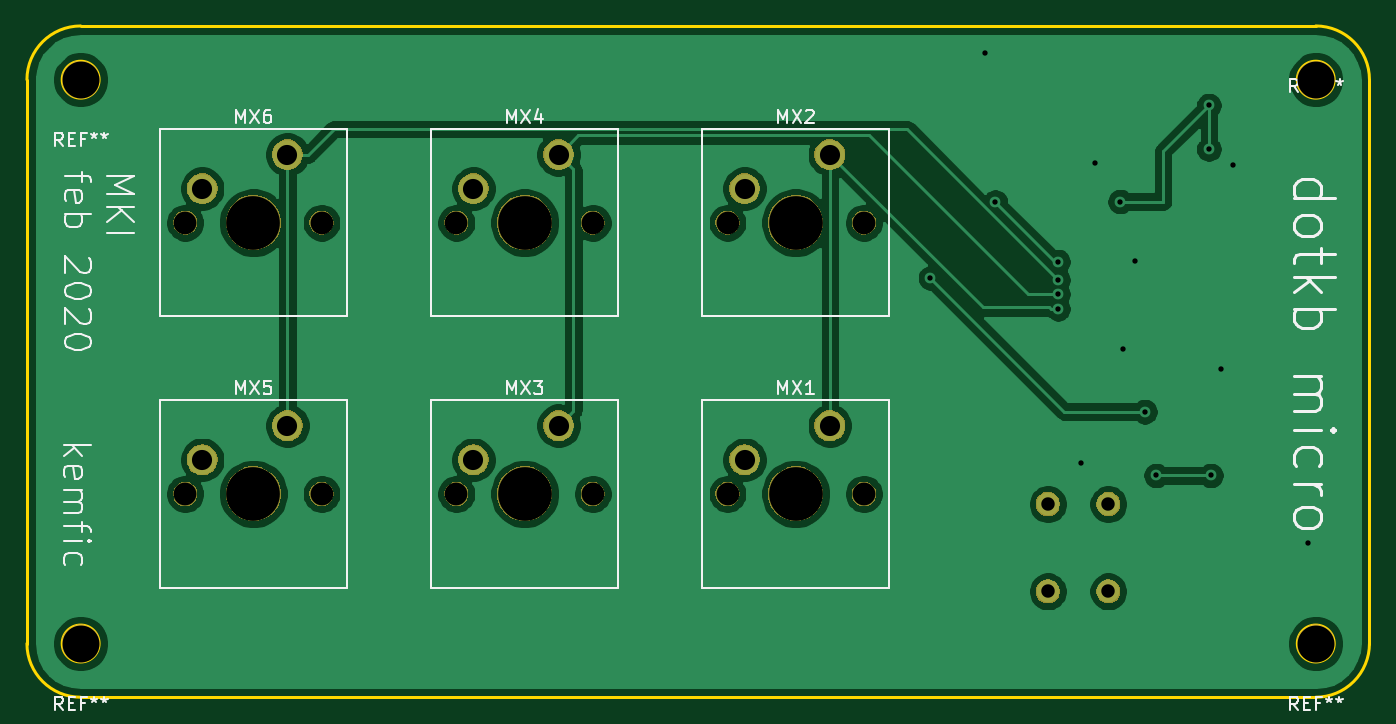
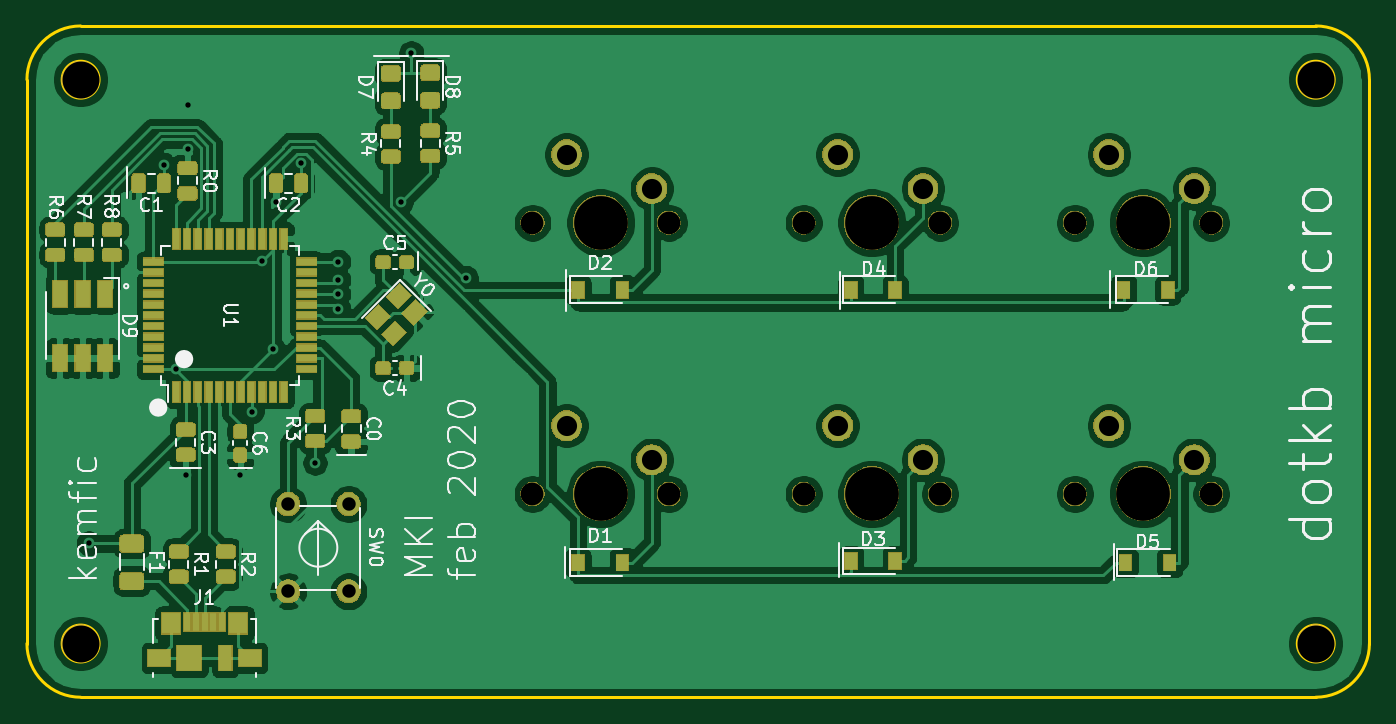
Circuit board: 11 layer files. Board 100.0 x 50.0 mm.
- bottom_copper: dotkb_micro-B_Cu.gbr (241099 bytes)
- bottom_mask: dotkb_micro-B_Mask.gbr (80002 bytes)
- paste: dotkb_micro-B_Paste.gbr (69882 bytes)
- bottom_silk: dotkb_micro-B_SilkS.gbr (33863 bytes)
- outline: dotkb_micro-Edge_Cuts.gbr (1316 bytes)
- top_copper: dotkb_micro-F_Cu.gbr (78962 bytes)
- top_mask: dotkb_micro-F_Mask.gbr (33481 bytes)
- paste: dotkb_micro-F_Paste.gbr (535 bytes)
- top_silk: dotkb_micro-F_SilkS.gbr (16111 bytes)
- drill: dotkb_micro-NPTH.drl (699 bytes)
- drill: dotkb_micro-PTH.drl (883 bytes)

=== bottom_copper: dotkb_micro-B_Cu.gbr (241099 bytes, source omitted) ===
=== bottom_mask: dotkb_micro-B_Mask.gbr (80002 bytes, source omitted) ===
=== paste: dotkb_micro-B_Paste.gbr (69882 bytes, source omitted) ===
=== bottom_silk: dotkb_micro-B_SilkS.gbr (33863 bytes, source omitted) ===
=== outline: dotkb_micro-Edge_Cuts.gbr ===
G04 #@! TF.GenerationSoftware,KiCad,Pcbnew,5.1.5-52549c5~84~ubuntu18.04.1*
G04 #@! TF.CreationDate,2020-02-25T00:11:06-08:00*
G04 #@! TF.ProjectId,dotkb_micro,646f746b-625f-46d6-9963-726f2e6b6963,rev?*
G04 #@! TF.SameCoordinates,Original*
G04 #@! TF.FileFunction,Profile,NP*
%FSLAX46Y46*%
G04 Gerber Fmt 4.6, Leading zero omitted, Abs format (unit mm)*
G04 Created by KiCad (PCBNEW 5.1.5-52549c5~84~ubuntu18.04.1) date 2020-02-25 00:11:06*
%MOMM*%
%LPD*%
G04 APERTURE LIST*
%ADD10C,0.200000*%
G04 APERTURE END LIST*
D10*
X59833100Y-71842800D02*
G75*
G03X59833100Y-71842800I-1375000J0D01*
G01*
X151833100Y-71842800D02*
G75*
G03X151833100Y-71842800I-1375000J0D01*
G01*
X151833100Y-113842800D02*
G75*
G03X151833100Y-113842800I-1375000J0D01*
G01*
X59833100Y-113842800D02*
G75*
G03X59833100Y-113842800I-1375000J0D01*
G01*
X150458100Y-67842800D02*
G75*
G02X154458100Y-71842800I0J-4000000D01*
G01*
X150458100Y-67842800D02*
X58458100Y-67842800D01*
X54458100Y-71842800D02*
G75*
G02X58458100Y-67842800I4000000J0D01*
G01*
X54458100Y-71842800D02*
X54458100Y-113842800D01*
X154458100Y-113842800D02*
X154458100Y-71842800D01*
X58458100Y-117842800D02*
X150458100Y-117842800D01*
X154458100Y-113842800D02*
G75*
G02X150458100Y-117842800I-4000000J0D01*
G01*
X58458100Y-117842800D02*
G75*
G02X54458100Y-113842800I0J4000000D01*
G01*
M02*

=== top_copper: dotkb_micro-F_Cu.gbr (78962 bytes, source omitted) ===
=== top_mask: dotkb_micro-F_Mask.gbr (33481 bytes, source omitted) ===
=== paste: dotkb_micro-F_Paste.gbr ===
G04 #@! TF.GenerationSoftware,KiCad,Pcbnew,5.1.5-52549c5~84~ubuntu18.04.1*
G04 #@! TF.CreationDate,2020-02-25T00:11:06-08:00*
G04 #@! TF.ProjectId,dotkb_micro,646f746b-625f-46d6-9963-726f2e6b6963,rev?*
G04 #@! TF.SameCoordinates,Original*
G04 #@! TF.FileFunction,Paste,Top*
G04 #@! TF.FilePolarity,Positive*
%FSLAX46Y46*%
G04 Gerber Fmt 4.6, Leading zero omitted, Abs format (unit mm)*
G04 Created by KiCad (PCBNEW 5.1.5-52549c5~84~ubuntu18.04.1) date 2020-02-25 00:11:06*
%MOMM*%
%LPD*%
G04 APERTURE LIST*
G04 APERTURE END LIST*
M02*

=== top_silk: dotkb_micro-F_SilkS.gbr (16111 bytes, source omitted) ===
=== drill: dotkb_micro-NPTH.drl ===
M48
; DRILL file {KiCad 5.1.5-52549c5~84~ubuntu18.04.1} date Tue 25 Feb 2020 12:11:18 AM PST
; FORMAT={-:-/ absolute / inch / decimal}
; #@! TF.CreationDate,2020-02-25T00:11:18-08:00
; #@! TF.GenerationSoftware,Kicad,Pcbnew,5.1.5-52549c5~84~ubuntu18.04.1
; #@! TF.FileFunction,NonPlated,1,2,NPTH
FMAT,2
INCH
T1C0.0669
T2C0.1083
T3C0.1575
%
G90
G05
T1
X3.4032Y-4.0432
X3.008Y-4.0432
X2.608Y-3.248
X3.008Y-3.248
X4.1985Y-4.0432
X4.5985Y-4.0432
X4.1985Y-3.248
X4.5985Y-3.248
X3.8032Y-4.0432
X3.4032Y-3.248
X3.8032Y-3.248
X2.608Y-4.0432
T2
X2.3015Y-2.8285
X5.9235Y-2.8285
X5.9235Y-4.482
X2.3015Y-4.482
T3
X3.6032Y-4.0432
X3.6032Y-3.248
X2.808Y-4.0432
X2.808Y-3.248
X4.3985Y-4.0432
X4.3985Y-3.248
T0
M30

=== drill: dotkb_micro-PTH.drl ===
M48
; DRILL file {KiCad 5.1.5-52549c5~84~ubuntu18.04.1} date Tue 25 Feb 2020 12:11:18 AM PST
; FORMAT={-:-/ absolute / inch / decimal}
; #@! TF.CreationDate,2020-02-25T00:11:18-08:00
; #@! TF.GenerationSoftware,Kicad,Pcbnew,5.1.5-52549c5~84~ubuntu18.04.1
; #@! TF.FileFunction,Plated,1,2,PTH
FMAT,2
INCH
T1C0.0157
T2C0.0394
T3C0.0591
%
G90
G05
T1
X4.7935Y-3.4095
X4.954Y-2.75
X4.9838Y-3.1878
X5.168Y-3.362
X5.168Y-3.416
X5.168Y-3.457
X5.168Y-3.5
X5.236Y-3.952
X5.276Y-3.074
X5.35Y-3.186
X5.3595Y-3.6174
X5.3922Y-3.3598
X5.422Y-3.802
X5.4555Y-3.989
X5.61Y-2.904
X5.61Y-3.032
X5.6155Y-3.989
X5.645Y-3.677
X5.68Y-3.078
X5.9Y-4.188
T2
X5.1378Y-4.0731
X5.1378Y-4.329
X5.315Y-4.0731
X5.315Y-4.329
T3
X3.4532Y-3.9432
X3.7032Y-3.8432
X3.4532Y-3.148
X3.7032Y-3.048
X2.658Y-3.9432
X2.908Y-3.8432
X2.658Y-3.148
X2.908Y-3.048
X4.2485Y-3.9432
X4.4985Y-3.8432
X4.2485Y-3.148
X4.4985Y-3.048
T0
M30

